Run: headless pygame with SDL's dummy video driver; simulated clock (each Clock.tick advances the game by its frame time, no real sleeping); random seed 0; keys injected as events and as key.get_pressed() state; mouse plan: one left click at the window centre at the start of phase 2, then a move to the lower-right quarter at the start of phase 3.
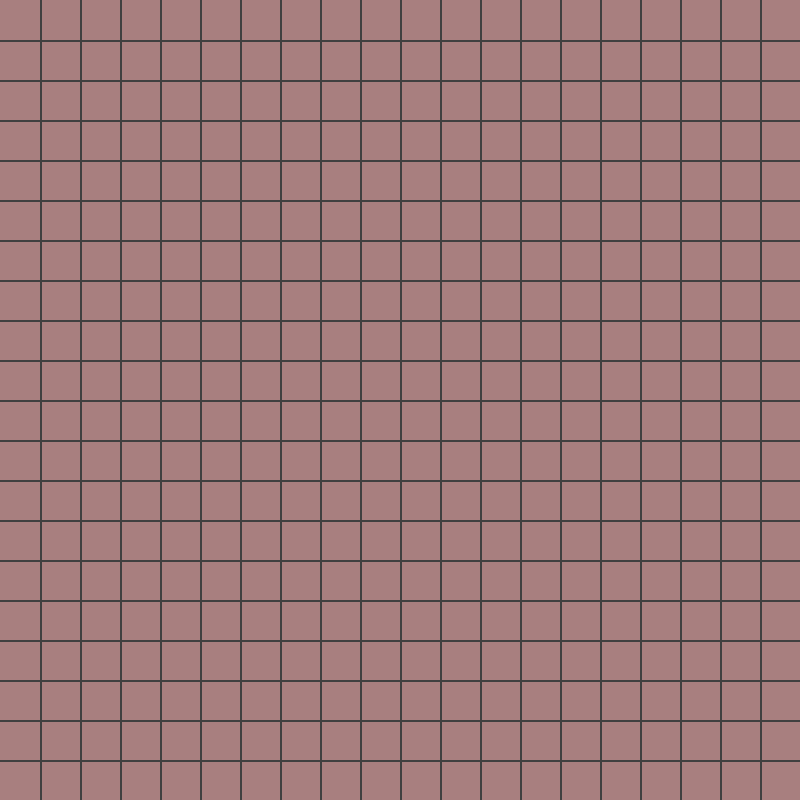
Frame 1 of 4 · flips 1–60 · no input
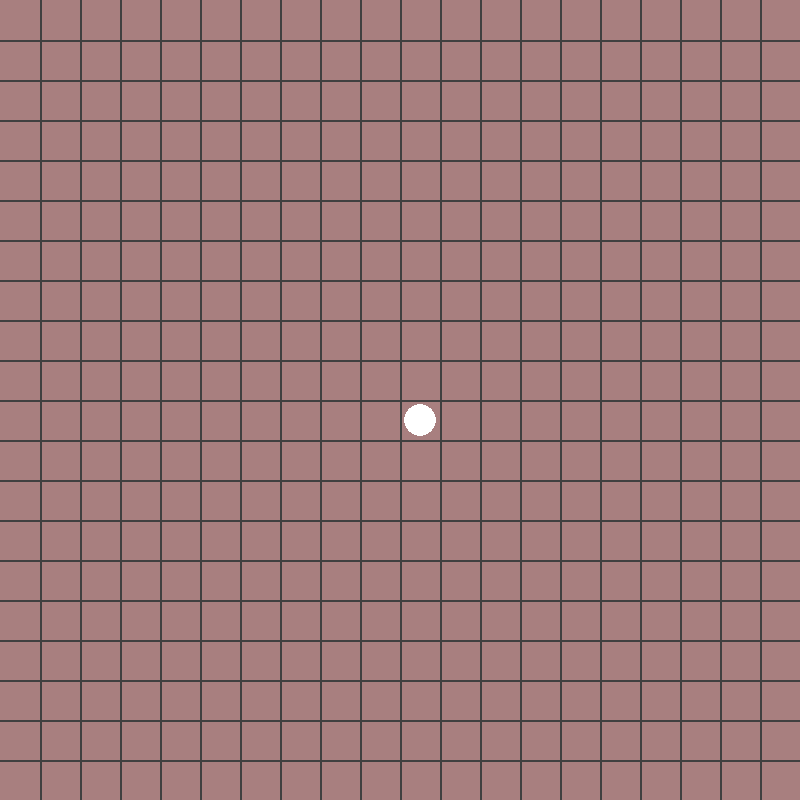
Frame 2 of 4 · flips 61–180 · clicked the window centre · tapped SPACE, RETURN · held RIGHT (→), D
Frame 3 of 4 · flips 181–300 · moved the mouse to the lower-right quarter · held DOWN (↓), S · screen unchanged from frame 2, image omitted
Frame 4 of 4 · flips 301–420 · held LEFT (←), A, UP (↑), W · screen unchanged from frame 3, image omitted

The pygame program that drew these frames:

import pygame

####################
####  UI SETUP  ####
####################

# These values can be changed
PLAYER1_COLOR = (255, 255, 255)                 # Color of the player1 pieces (r,g,b)
PLAYER2_COLOR = (0, 0, 0)                       # Color of the player2 pieces
BACKGROUND_COLOR = (168, 127, 127)              # Color of the background
GRID_COLOR = (64, 64, 64)                       # Color of the grid
GRID_SIZE = 2                                   # Weight of the lines in px
BLOCK_SIZE = 40                                 # Height and width of the block (including grid) in px
BLOCKS_IN_SIDE = 20                             # Amount of blocks per side so the game area is: BLOCKS_IN_SIDE x BLOCKS_IN_SIDE

# These values are derived from above values
BLOCK_OFFSET = BLOCK_SIZE // 2                  # Offset for center of the block
PIECE_SIZE = BLOCK_SIZE // 2 - GRID_SIZE * 2    # Player piece size in pixels.

AREA_WIDTH = BLOCK_SIZE*BLOCKS_IN_SIDE          # Width of the game area
AREA_HEIGHT = BLOCK_SIZE*BLOCKS_IN_SIDE         # Height of the game area



pygame.init()
naytto = pygame.display.set_mode((AREA_WIDTH, AREA_HEIGHT))

player1 = True
player1_pieces = []
player2_pieces = []


def draw_game_area():
    naytto.fill(BACKGROUND_COLOR)

    for i in range(1,BLOCKS_IN_SIDE):
        pygame.draw.line(naytto, GRID_COLOR, (i*BLOCK_SIZE, 0), (i*BLOCK_SIZE, AREA_HEIGHT), GRID_SIZE)
        pygame.draw.line(naytto, GRID_COLOR, (0, i*BLOCK_SIZE), (AREA_WIDTH, i*BLOCK_SIZE), GRID_SIZE)


def draw_player_pieces(pieces, color):
    for piece in pieces:
        pygame.draw.circle(naytto, color, (BLOCK_OFFSET + piece[0]*BLOCK_SIZE, BLOCK_OFFSET+piece[1]*BLOCK_SIZE), PIECE_SIZE)


while True:
    for event in pygame.event.get():
        if event.type == pygame.MOUSEBUTTONDOWN:
            new_piece = (event.pos[0]//BLOCK_SIZE, event.pos[1]//BLOCK_SIZE)
            if new_piece not in player1_pieces and new_piece not in player2_pieces:
                player_pieces = player1_pieces if player1 else player2_pieces
                player_pieces.append(new_piece)
                player1 = not player1
        if event.type == pygame.QUIT:
            exit()
    
    draw_game_area()
    draw_player_pieces(player1_pieces, PLAYER1_COLOR)
    draw_player_pieces(player2_pieces, PLAYER2_COLOR)
    pygame.display.flip()
    
